Run: headless pygame with SDL's dummy video driver; simulated clock (each Clock.tick advances the game by its frame time, no real sleeping); random seed 0; keys injected as events and as key.get_pressed() state; mouse plan: one left click at the window centre at the start of phase 2, then a move to the lower-right quarter at the start of phase 3.
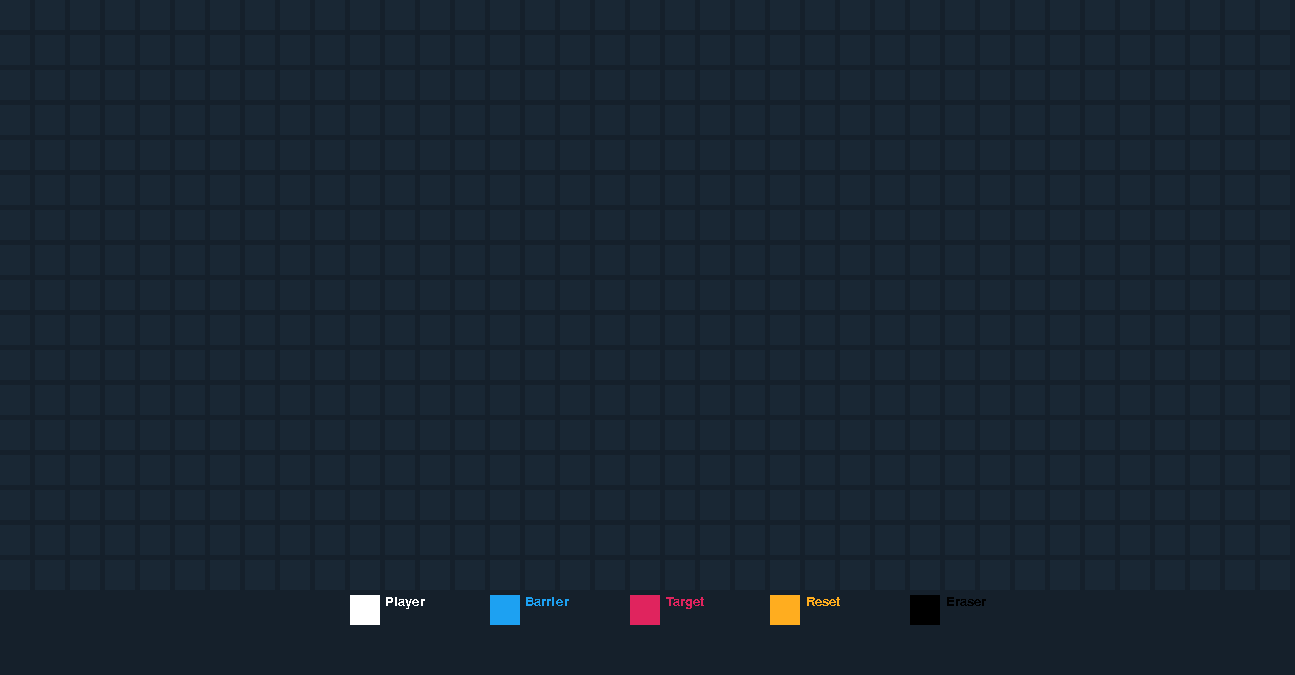
Frame 1 of 4 · flips 1–60 · no input
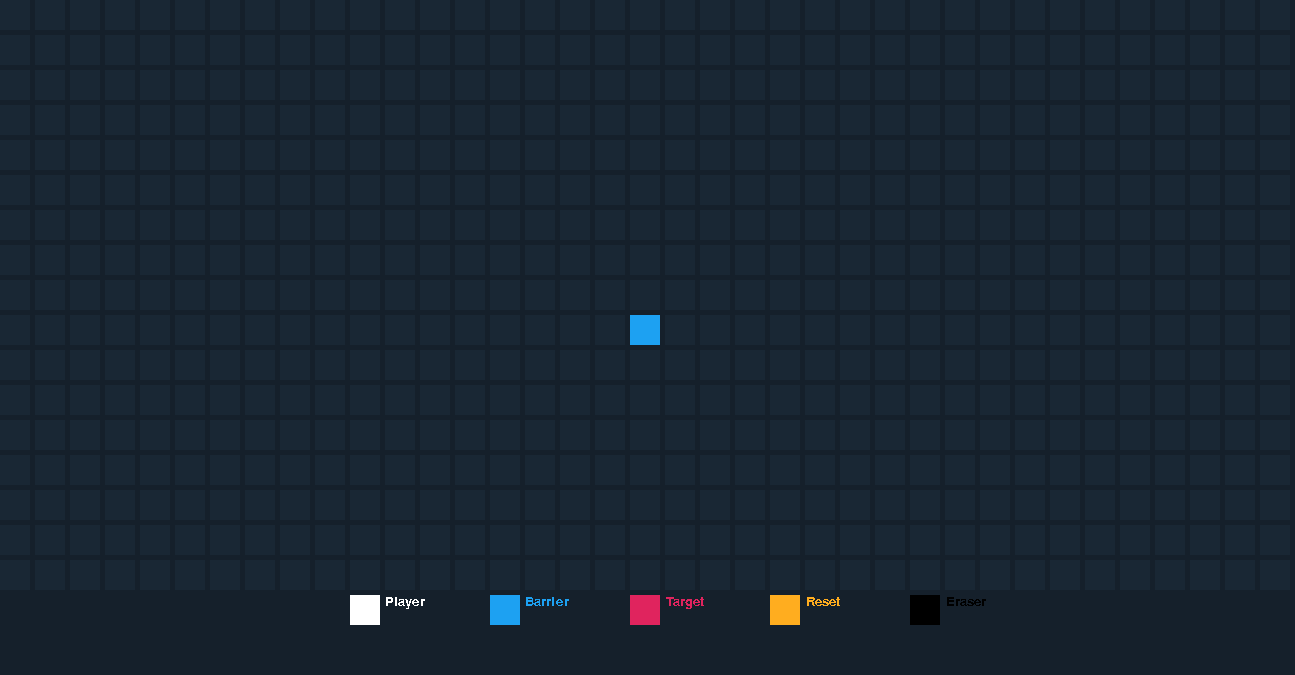
Frame 2 of 4 · flips 61–180 · clicked the window centre · tapped SPACE, RETURN · held RIGHT (→), D
Frame 3 of 4 · flips 181–300 · moved the mouse to the lower-right quarter · held DOWN (↓), S · screen unchanged from frame 2, image omitted
Frame 4 of 4 · flips 301–420 · held LEFT (←), A, UP (↑), W · screen unchanged from frame 3, image omitted

The pygame program that drew these frames:

import re
import os 
import pygame 
from pygame import * 



pygame.init()
pygame.font.init()


def print1(value):
    for i in value:
        for j in i: 
            print( j , end = '\t')
        print()
def prints1(value):
    print("-"*100)
    for i in value:
        for j in i :
            if j == 0:
                print ( ' ' , end = '')
            elif j == '#':
                print ( '#' , end = '')
            elif j == -1:
                print ( '#' , end = '')
            else :
                print(".", end = '')
        print()
    print("-"*100)

def prints(value):
    print("-"*100)
    for i in value:
        for j in i :
            if j == 0:
                print ( ' ' , end = '')
            elif j == '#':
                print ( '#' , end = '')
            elif j == -1:
                print ( '*' , end = '')
            else :
                print(" ", end = '')
        print()
    print("-"*100)

# Create Values 


class pathFinder:


    def __init__(self,width,height,colors,board ):

        self.x = width         # Screen width
        self.y = height          # Screen height
        self.display = pygame.display.set_mode([  width,height  ]) # Root Display 
        self.gameRunning = True    # [True] = game is running , [False] games stops 
        self.color = colors         # Colors of the game
        self.board = gameBoard      # Main Board
        self.myfont = pygame.font.SysFont('Comic Sans MS', 20)  # Pygame Fonts

        self.pick = -1  # Barrier 
        self.target = [0,0]
        self.start = [0,0]
        
        self.prev= 0

        
    # Create Values 

    
        # -3 = path 
        # -2 = target 
        # -1 = barrier 
        # -0 = empty space 
        # 1  = player
        # else all target 
    
    def pathFinder(self,board , position,target):
        # Create value place
        player = 1
        # Change in board using value position 
        board[ position[0]  ][ position[1]   ] = player 


        # Count the distance between player and the target 
        
        stacks =[position]
        for val in stacks:
            # For out of bounce 
          
            # TOP MIDDLE 
            if val[0] > 0:
                if board[ val[0]-1  ][   val[1]   ] == 0 or board[ val[0]-1  ][   val[1]   ] == -2:
                    board[ val[0]-1 ][ val[1] ] =   board[ val[0]  ][   val[1]   ] + 1
                    stacks.append(  [ val[0]-1 ,    val[1]   ]   )

            # MIDDLE LEFT 
            if val[1] > 0 :
                if board[ val[0]  ][ val[1]-1  ] == 0 or  board[ val[0]  ][ val[1]-1  ] == -2 :
                    board[ val[0]  ][ val[1]-1  ] =  board[ val[0]  ][ val[1] ] +1
                    stacks.append( [ val[0], val[1]-1 ])

            # Middle Right 
            if val[1] < len(board[ val[0]  ])-1:
                if board[ val[0]  ][  val[1]+1 ] == 0 or board[ val[0]  ][  val[1]+1 ] == -2 :
                    board[ val[0] ][ val[1]+1 ] = board[val[0]][val[1]]+1 
                    stacks.append( [ val[0], val[1]+1  ]  )
            
                
            
            # Bottom center
            if val[0] < len(board)-1:
                if   board[ val[0]+1 ][ val[1] ] == 0 or board[ val[0]+1 ][ val[1] ] == -2:
                    board[ val[0]+1 ][ val[1] ] = board[ val[0] ][ val[1]  ]+1
                    stacks.append(  [ val[0]+1  , val[1] ] )
        
            #print(target, board[val[0]][val[1]] , val)
            if ( val[0] == target[0] and val[1] == target[1]):
                break 
            #prints1(board)
            
            #os.system('cls')
            
            

        # GET THE VALUE POSITION OF THE TARGET and put them to stack 
        #prints(board)
        #print()
        stacks = [ target]
        point =  board[ target[0] ][ target[1] ]
        board[ target[0] ][ target[1] ] = -3
        for val in stacks:
            
            if val[0] > 0:
                if board[ val[0]-1  ][   val[1]   ] != -3 and board[ val[0]-1  ][   val[1]   ] != -1:
                    if board[ val[0]-1  ][   val[1]   ] != 0 and board[ val[0]-1  ][   val[1]   ] < point :
                        board[ val[0]-1 ][ val[1] ] =   -3
                        stacks.append(  [ val[0]-1 ,    val[1]   ]   )
                        point -=1 
                        #board[ target[0] ][ target[1] ] = -2

            # MIDDLE LEFT 
            if val[1] > 0 :
                if board[ val[0]  ][ val[1]-1  ] != -3 and  board[ val[0]  ][ val[1]-1  ] != -1 :
                    if board[ val[0]  ][ val[1]-1  ] != 0 and board[ val[0]  ][ val[1]-1  ] < point:
                        board[ val[0]  ][ val[1]-1  ] =  -3 #board[ val[0]  ][ val[1] ] +1
                        stacks.append( [ val[0], val[1]-1 ])
                        point -=1 
                        #board[ target[0] ][ target[1] ] = -2

            # Middle Right 
            if val[1] < len(board[ val[0]  ])-1  :
                
                if board[ val[0]  ][  val[1]+1 ] != -3 and board[ val[0]  ][  val[1]+1 ] != -1 : 
                    if board[ val[0]  ][  val[1]+1 ] != 0 and  board[ val[0]  ][  val[1]+1 ] < point :
                        board[ val[0] ][ val[1]+1 ] = -3
                        stacks.append( [ val[0], val[1]+1  ]  )
                        point -=1 
                        #board[ target[0] ][ target[1] ] = -2

            # Bottom center
            if val[0] < len(board)-1:
                #prints(board)
                if board[ val[0]+1 ][ val[1] ] != -3 and board[ val[0]+1 ][ val[1] ] != -1 :
                    if  board[ val[0]+1 ][ val[1] ] != 0 and board[ val[0]+1 ][ val[1] ] < point:
                        board[ val[0]+1 ][ val[1] ] = -3
                        stacks.append(  [ val[0]+1  , val[1] ] )
                        point -=1 
                        #board[ target[0] ][ target[1] ] = -2
            board[ position[0] ][  position[1] ] = 1
            if (board[ val[0] ][ val[1] ] == 1 ):
                board[ target[0] ][ target[1] ] = -2
                board[ position[0] ][  position[1] ] = 1
                print(  target,val )
                break
        
        
            #prints(board)
            #os.system('cls')
        
    

    # This method is for qutting options
    def controls(self):
        for event in pygame.event.get():
            if event.type == pygame.QUIT:
                self.gameRunning = False
            pos  = pygame.mouse.get_pos() # Get the position 
            if event.type == pygame.MOUSEBUTTONDOWN:
                if pygame.mouse.get_pressed()[0]:
                    if pos[1]//35  == 17 and pos[0]//35 == 10:
                        self.pick = 1 
                        for i in (self.board):
                            print(i)
                    if pos[1]//35  == 17 and pos[0]//35 == 14:
                        self.pick = -1 
                    if pos[1]//35  == 17 and pos[0]//35 == 18:
                        self.pick = -2 
                    if pos[1]//35  == 17 and pos[0]//35 == 26:
                        self.pick = 0 
                    # RESET 
                    if pos[1]//35  == 17 and  pos[0]//35 == 22:
                        for i in range(len(self.board)):
                            for j in range(len(self.board[i])): 
                                self.board[i][j] = 0
                                self.target = [0,0]
                                self.start = [0,0]

            # START
            if pygame.mouse.get_pressed()[0] and self.pick == 1:
                try:
                    
                    for i in range(len(self.board)):
                        for j in range(len(self.board[i])):
                            if self.board[i][j] == 1 and (j != pos[1]//35 or i != pos[0]//35):
                                self.board[i][j] = self.prev
                            if self.board[i][j] >= 2 or self.board[i][j] == -3:
                                self.board[i][j]  =0
                    self.prev =  self.board[   pos[1]//35  ][ pos[0]//35 ]
                    self.board[   pos[1]//35  ][ pos[0]//35 ]=1
                    self.start = [pos[1]//35  ,pos[0]//35  ]

                    
               
                except:
                    pass


            # TARGET 
            if pygame.mouse.get_pressed()[0] and self.pick == -2:
                try:
                    for i in range(len(self.board)):
                        for j in range(len(self.board[i])):
                            if self.board[i][j] == -2 and (j != pos[1]//35 or i != pos[0]//35):
                                self.board[i][j] = self.prev
                            if self.board[i][j] >= 2 or  self.board[i][j] == -3 :
                                self.board[i][j]  =0
                    self.prev =  self.board[   pos[1]//35  ][ pos[0]//35 ]
                    self.board[   pos[1]//35  ][ pos[0]//35 ] =   -2
                    self.target = [pos[1]//35  ,pos[0]//35  ]
                    self.pathFinder(self.board,self.start,self.target)

                except:
                    pass

            # ERASER
            if pygame.mouse.get_pressed()[0] and self.pick == -1:
                try: 
                    self.board [  pos[1]//35 ] [  pos[0]//35 ] = self.pick 
                except:
                    pass
            if pygame.mouse.get_pressed()[0] and self.pick == 0:
                try: 
                    if self.board [ pos[1]//35 ][pos[0]//35] <=1 :
                        self.board [  pos[1]//35 ] [  pos[0]//35 ]   = self.pick 
                        
                except:
                    pass
                        
    def text(self,message , color , position ): 
        self.textsurface = self.myfont.render(message, False, color)
        self.display.blit( self.textsurface, position )
    # Updates the game display

    
    def displayUp(self):
        self.display.fill(  self.color['background1'] )
        #self.pathFinder( self.board ,  self.start  , self.target )
        #print(self.start,self.target)
        
        self.gameDisplay()

        self.changeCustom()
        pygame.display.update() # Updates the screem



    def changeCustom(self): 

        gap = 5 
        size = 30 
        

        self.text("Player" , self.color['Color5'] , [size*10+gap*10 + 35  ,size*17+gap*17] ) 
        self.drawRect(self.color['Color5'] ,[ size*10+gap*10 ,  size*17+gap*17,size, size ])
        # Change the pick 
        
        
        self.text("Barrier" , self.color['Color2'] , [size*14+gap*14 + 35  ,size*17+gap*17] ) 
        self.drawRect(self.color['Color2'] ,[ size*14+gap*14 ,  size*17+gap*17,size, size ])

        self.text("Target" , self.color['Color3'] , [size*18+gap*18 + 36  ,size*17+gap*17] ) 
        self.drawRect(self.color['Color3'] ,[ size*18+gap*18 ,  size*17+gap*17,size, size ])

        self.text("Reset" , self.color['Color4'] , [size*22+gap*22 + 36  ,size*17+gap*17] ) 
        self.drawRect(self.color['Color4'] ,[ size*22+gap*22 ,  size*17+gap*17,size, size ])

        self.text("Eraser" , self.color['Color1'] , [size*26+gap*26 + 36  ,size*17+gap*17] ) 
        self.drawRect(self.color['Color1'] ,[ size*26+gap*26 ,  size*17+gap*17,size, size ])

    def gameDisplay(self):
        gap = 5 
        size = 30 
        self.display.fill(  self.color['background1'] )
        for row in range(len(self.board)):                  
            for col in  range(len(self.board[row-1])):
                if self.board[row][col] == 0:    # Empty Slot
                    self.drawRect(self.color['background2'] ,[ size*col+gap*col ,  size*row+gap*row  ,size, size ])
                if self.board[row][col] == -1:  # Barrier
                    self.drawRect(self.color['Color2'] ,[ size*col+gap*col ,  size*row+gap*row  ,size, size ])
                if  self.board[row][col] >1 :
                    self.drawRect(self.color['Color1'] ,[ size*col+gap*col ,  size*row+gap*row  ,size, size ])
                if self.board[row][col] == -3:  # Barrier
                    self.drawRect(self.color['Color4'] ,[ size*col+gap*col ,  size*row+gap*row  ,size, size ])
        for row in range(len(self.board)):                  
            for col in  range(len(self.board[row])):
                if self.board[row][col] == 1: # Player 
                    self.text("Player" , self.color['Color5'] , [size*col+gap*col + 35  ,size*row+gap*row] ) 
                    self.drawRect(self.color['Color5'] ,[ size*col+gap*col ,  size*row+gap*row  ,size, size ])

                if self.board[row][col] == -2: # Player 
                    self.text("Target" , self.color['Color3'] , [size*col+gap*col + 35  ,size*row+gap*row] ) 
                    self.drawRect(self.color['Color3'] ,[ size*col+gap*col ,  size*row+gap*row  ,size, size ])

    def drawRect (self, color , position ):
        # Root display , [Color] [x ,y , width , height]
        pygame.draw.rect( self.display , color, position)
    # Main Method
    def main(self,*args,**kwargs):
        while self.gameRunning: 
            self.controls()
            self.displayUp()
            
                    
        
if __name__ == '__main__':
    
    width = 1295 
    height = 675
    colors = {
        'background1': [21, 32, 43],   
        'background2': [25, 39, 52],
        'Color1':      [0, 0, 0],
        'Color2' :     [29, 161, 242],
        'Color3' :     [224, 36, 94],
        'Color4' :     [255, 173, 31],
        'Color5':      [255,255, 255],
        'Color6':      [23, 191, 99]
        

    }
    gameBoard = [
        [0, 0, 0, 0, 0, 0, 0, 0, 0, 0, 0, 0, 0, 0, 0, 0, 0, 0, 0, 0, 0, 0, 0, 0, 0, 0, 0, 0, 0, 0, 0, 0, 0, 0, 0, 0, 0],
        [0, 0, 0, 0, 0, 0, 0, 0, 0, 0, 0, 0, 0, 0, 0, 0, 0, 0, 0, 0, 0, 0, 0, 0, 0, 0, 0, 0, 0, 0, 0, 0, 0, 0, 0, 0, 0],
        [0, 0, 0, 0, 0, 0, 0, 0, 0, 0, 0, 0, 0, 0, 0, 0, 0, 0, 0, 0, 0, 0, 0, 0, 0, 0, 0, 0, 0, 0, 0, 0, 0, 0, 0, 0, 0],
        [0, 0, 0, 0, 0, 0, 0, 0, 0, 0, 0, 0, 0, 0, 0, 0, 0, 0, 0, 0, 0, 0, 0, 0, 0, 0, 0, 0, 0, 0, 0, 0, 0, 0, 0, 0, 0],
        [0, 0, 0, 0, 0, 0, 0, 0, 0, 0, 0, 0, 0, 0, 0, 0, 0, 0, 0, 0, 0, 0, 0, 0, 0, 0, 0, 0, 0, 0, 0, 0, 0, 0, 0, 0, 0],
        [0, 0, 0, 0, 0, 0, 0, 0, 0, 0, 0, 0, 0, 0, 0, 0, 0, 0, 0, 0, 0, 0, 0, 0, 0, 0, 0, 0, 0, 0, 0, 0, 0, 0, 0, 0, 0],
        [0, 0, 0, 0, 0, 0, 0, 0, 0, 0, 0, 0, 0, 0, 0, 0, 0, 0, 0, 0, 0, 0, 0, 0, 0, 0, 0, 0, 0, 0, 0, 0, 0, 0, 0, 0, 0],
        [0, 0, 0, 0, 0, 0, 0, 0, 0, 0, 0, 0, 0, 0, 0, 0, 0, 0, 0, 0, 0, 0, 0, 0, 0, 0, 0, 0, 0, 0, 0, 0, 0, 0, 0, 0, 0],
        [0, 0, 0, 0, 0, 0, 0, 0, 0, 0, 0, 0, 0, 0, 0, 0, 0, 0, 0, 0, 0, 0, 0, 0, 0, 0, 0, 0, 0, 0, 0, 0, 0, 0, 0, 0, 0],
        [0, 0, 0, 0, 0, 0, 0, 0, 0, 0, 0, 0, 0, 0, 0, 0, 0, 0, 0, 0, 0, 0, 0, 0, 0, 0, 0, 0, 0, 0, 0, 0, 0, 0, 0, 0, 0],
        [0, 0, 0, 0, 0, 0, 0, 0, 0, 0, 0, 0, 0, 0, 0, 0, 0, 0, 0, 0, 0, 0, 0, 0, 0, 0, 0, 0, 0, 0, 0, 0, 0, 0, 0, 0, 0],
        [0, 0, 0, 0, 0, 0, 0, 0, 0, 0, 0, 0, 0, 0, 0, 0, 0, 0, 0, 0, 0, 0, 0, 0, 0, 0, 0, 0, 0, 0, 0, 0, 0, 0, 0, 0, 0],
        [0, 0, 0, 0, 0, 0, 0, 0, 0, 0, 0, 0, 0, 0, 0, 0, 0, 0, 0, 0, 0, 0, 0, 0, 0, 0, 0, 0, 0, 0, 0, 0, 0, 0, 0, 0, 0],
        [0, 0, 0, 0, 0, 0, 0, 0, 0, 0, 0, 0, 0, 0, 0, 0, 0, 0, 0, 0, 0, 0, 0, 0, 0, 0, 0, 0, 0, 0, 0, 0, 0, 0, 0, 0, 0],
        [0, 0, 0, 0, 0, 0, 0, 0, 0, 0, 0, 0, 0, 0, 0, 0, 0, 0, 0, 0, 0, 0, 0, 0, 0, 0, 0, 0, 0, 0, 0, 0, 0, 0, 0, 0, 0],
        [0, 0, 0, 0, 0, 0, 0, 0, 0, 0, 0, 0, 0, 0, 0, 0, 0, 0, 0, 0, 0, 0, 0, 0, 0, 0, 0, 0, 0, 0, 0, 0, 0, 0, 0, 0, 0],
        [0, 0, 0, 0, 0, 0, 0, 0, 0, 0, 0, 0, 0, 0, 0, 0, 0, 0, 0, 0, 0, 0, 0, 0, 0, 0, 0, 0, 0, 0, 0, 0, 0, 0, 0, 0, 0]
    ]
    path = pathFinder(width,height , colors , gameBoard)
    path.main() 
